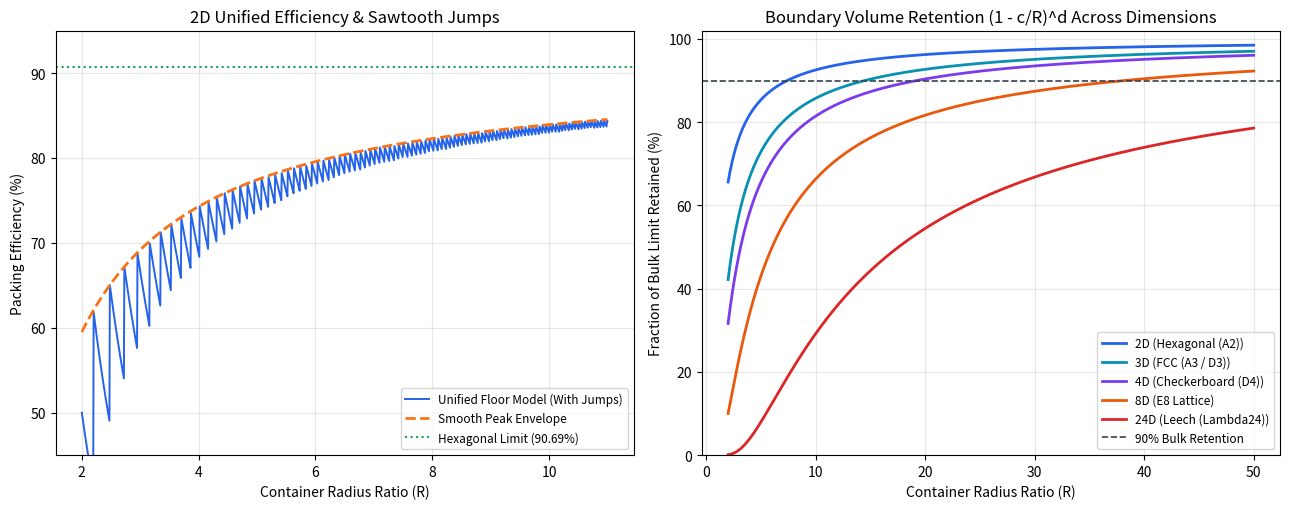

This figure's Python source:
"""
Finite Dimensional Interstitial Packing (FDIP) Model
Formulated in collaboration with Gemini (Google AI) - Ref. FDIP-D4-TAU

Computes finite-container hypersphere packing efficiency, integer sphere-count
jumps, boundary dead-zone scaling, and multi-generation interstitial void filling
across spatial dimensions d in {2, 3, 4, 8, 24} using tau = 2 * pi.
"""

import math
from dataclasses import dataclass
from typing import Dict, List, Tuple
import numpy as np
import matplotlib.pyplot as plt

TAU = math.tau  # 2 * pi


@dataclass(frozen=True)
class LatticeSpec:
    dimension: int
    name: str
    base_density: float
    hole_radius: float
    holes_per_sphere: int
    boundary_offset: float


LATTICE_SPECS: Dict[int, LatticeSpec] = {
    2: LatticeSpec(
        dimension=2,
        name="Hexagonal (A2)",
        base_density=(TAU / 2.0) / math.sqrt(12.0),
        hole_radius=(2.0 / math.sqrt(3.0)) - 1.0,
        holes_per_sphere=2,
        boundary_offset=0.38,
    ),
    3: LatticeSpec(
        dimension=3,
        name="FCC (A3 / D3)",
        base_density=(TAU / 2.0) / (3.0 * math.sqrt(2.0)),
        hole_radius=math.sqrt(2.0) - 1.0,
        holes_per_sphere=1,
        boundary_offset=0.50,
    ),
    4: LatticeSpec(
        dimension=4,
        name="Checkerboard (D4)",
        base_density=((TAU / 2.0) ** 2) / 16.0,
        hole_radius=math.sqrt(2.0) - 1.0,
        holes_per_sphere=3,
        boundary_offset=0.50,
    ),
    8: LatticeSpec(
        dimension=8,
        name="E8 Lattice",
        base_density=((TAU / 2.0) ** 4) / 384.0,
        hole_radius=math.sqrt(2.0) - 1.0,
        holes_per_sphere=135,
        boundary_offset=0.50,
    ),
    24: LatticeSpec(
        dimension=24,
        name="Leech (Lambda24)",
        base_density=((TAU / 2.0) ** 12) / math.factorial(12),
        hole_radius=math.sqrt(2.0) - 1.0,
        holes_per_sphere=196560,
        boundary_offset=0.50,
    ),
}


class FDIPModel:
    """Finite Dimensional Interstitial Packing (FDIP) analytical model."""

    def __init__(self, dimension: int, custom_c: float = None):
        if dimension not in LATTICE_SPECS:
            raise ValueError(f"Unsupported dimension {dimension}. Choose from {list(LATTICE_SPECS.keys())}.")
        self.spec = LATTICE_SPECS[dimension]
        self.d = self.spec.dimension
        self.c = custom_c if custom_c is not None else self.spec.boundary_offset

    def base_density(self) -> float:
        """Infinite-lattice base packing density eta_0(d)."""
        return self.spec.base_density

    def interstitial_density(self, generations: int = 1) -> float:
        """
        Bulk density after filling interstitial lattice voids up to `generations`.
        Supports Gen 0 (base) and Gen 1 (primary deep holes).
        """
        if generations == 0:
            return self.spec.base_density
        if generations == 1:
            added_ratio = self.spec.holes_per_sphere * (self.spec.hole_radius ** self.d)
            return self.spec.base_density * (1.0 + added_ratio)
        raise ValueError("Analytical deep-hole table supports generations 0 or 1.")

    def gen1_boost(self) -> float:
        """Absolute efficiency gain (eta_1 - eta_0) from Gen 1 interstitial filling."""
        return self.interstitial_density(1) - self.base_density()

    def sphere_count(self, R: float, generations: int = 0) -> int:
        """Predicted integer sphere count n_d(R) inside container radius ratio R."""
        if R <= self.c:
            return 0
        eta_bulk = self.interstitial_density(generations)
        return int(math.floor(eta_bulk * ((R - self.c) ** self.d)))

    def finite_efficiency(self, R: float, generations: int = 0) -> float:
        """Discrete sawtooth efficiency eta_d(R) including integer jumps."""
        if R <= 0:
            return 0.0
        n = self.sphere_count(R, generations=generations)
        return n / (R ** self.d)

    def peak_envelope(self, R: float, generations: int = 0) -> float:
        """Smooth upper-bound efficiency envelope without floor jumps."""
        if R <= self.c:
            return 0.0
        eta_bulk = self.interstitial_density(generations)
        return eta_bulk * ((1.0 - (self.c / R)) ** self.d)

    def min_radius_for_retention(self, alpha: float = 0.90) -> float:
        """Minimum container radius R needed to retain fraction `alpha` of bulk limit."""
        if not (0.0 < alpha < 1.0):
            raise ValueError("alpha must be strictly between 0 and 1.")
        return self.c / (1.0 - (alpha ** (1.0 / self.d)))


def print_dimensional_summary() -> None:
    """Print comparison table across all supported dimensions."""
    header = f"{'Dim':<5} | {'Lattice':<18} | {'Base eta0':<10} | {'Gen1 eta1':<10} | {'Boost':<9} | {'R_min (90%)':<11}"
    print(header)
    print("-" * len(header))
    for d in [2, 3, 4, 8, 24]:
        m = FDIPModel(d)
        eta0 = m.base_density() * 100
        eta1 = m.interstitial_density(1) * 100
        boost = m.gen1_boost() * 100
        r_min = m.min_radius_for_retention(0.90)
        print(f"{d:<5} | {m.spec.name:<18} | {eta0:>8.4f}% | {eta1:>8.4f}% | +{boost:>6.4f}% | {r_min:>10.2f}")


def plot_fdip_analysis(save_path: str = "fdip_analysis.png") -> None:
    """Generate two-panel visualization of 2D sawtooth jumps and dimensional boundary retention."""
    fig, axes = plt.subplots(1, 2, figsize=(13, 5.2))

    # Panel 1: 2D Unified Sawtooth Efficiency vs. Smooth Envelope
    m2 = FDIPModel(2)
    r_vals = np.linspace(2.0, 11.0, 1200)
    sawtooth = [m2.finite_efficiency(r, generations=0) * 100 for r in r_vals]
    envelope = [m2.peak_envelope(r, generations=0) * 100 for r in r_vals]

    axes[0].plot(r_vals, sawtooth, label="Unified Floor Model (With Jumps)", color="#2563eb", linewidth=1.4)
    axes[0].plot(r_vals, envelope, "--", label="Smooth Peak Envelope", color="#f97316", linewidth=2.0)
    axes[0].axhline(m2.base_density() * 100, color="#16a34a", linestyle=":", label="Hexagonal Limit (90.69%)")
    axes[0].set_title("2D Unified Efficiency & Sawtooth Jumps")
    axes[0].set_xlabel("Container Radius Ratio (R)")
    axes[0].set_ylabel("Packing Efficiency (%)")
    axes[0].set_ylim(45, 95)
    axes[0].grid(True, alpha=0.3)
    axes[0].legend(loc="lower right", fontsize=8.5)

    # Panel 2: Boundary Volume Retention Across Dimensions
    r_dim = np.linspace(2.0, 50.0, 500)
    colors = {2: "#2563eb", 3: "#0891b2", 4: "#7c3aed", 8: "#ea580c", 24: "#dc2626"}
    for d in [2, 3, 4, 8, 24]:
        md = FDIPModel(d)
        retention = [((1.0 - md.c / r) ** d) * 100 for r in r_dim]
        axes[1].plot(r_dim, retention, label=f"{d}D ({md.spec.name})", color=colors[d], linewidth=2.0)

    axes[1].axhline(90.0, color="#374151", linestyle="--", linewidth=1.2, label="90% Bulk Retention")
    axes[1].set_title("Boundary Volume Retention (1 - c/R)^d Across Dimensions")
    axes[1].set_xlabel("Container Radius Ratio (R)")
    axes[1].set_ylabel("Fraction of Bulk Limit Retained (%)")
    axes[1].set_ylim(0, 102)
    axes[1].grid(True, alpha=0.3)
    axes[1].legend(loc="lower right", fontsize=8.5)

    plt.tight_layout()
    plt.savefig(save_path, dpi=200)
    print(f"Saved plot to {save_path}")


if __name__ == "__main__":
    print_dimensional_summary()
    plot_fdip_analysis()
